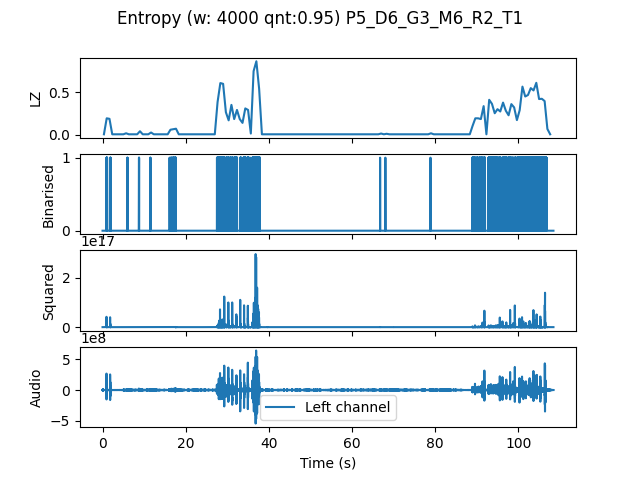

Data behind this chart, as committed beside it:
, t0, LZ, CTW
mean, 650750, 0.1018, 0.1225
0.0, 0.0, 0.005983, 0.0006453
0.6667, 0.6667, 0.1944, 0.2315
1.333, 1.333, 0.1885, 0.1989
2.0, 2.0, 0.005983, 0.0006453
2.667, 2.667, 0.005983, 0.0006453
3.333, 3.333, 0.005983, 0.0006453
4.0, 4.0, 0.005983, 0.0006453
4.667, 4.667, 0.005983, 0.0006453
5.333, 5.333, 0.01795, 0.01348
6.0, 6.0, 0.005983, 0.0006453
6.667, 6.667, 0.005983, 0.0006453
7.333, 7.333, 0.005983, 0.0006453
8.0, 8.0, 0.005983, 0.0006453
8.667, 8.667, 0.04188, 0.04325
9.333, 9.333, 0.005983, 0.0006453
10.0, 10.0, 0.005983, 0.0006453
10.67, 10.67, 0.005983, 0.0006453
11.33, 11.33, 0.02692, 0.02455
12.0, 12.0, 0.005983, 0.0006453
12.67, 12.67, 0.005983, 0.0006453
13.33, 13.33, 0.005983, 0.0006453
14.0, 14.0, 0.005983, 0.0006453
14.67, 14.67, 0.005983, 0.0006453
15.33, 15.33, 0.005983, 0.0006453
16.0, 16.0, 0.05983, 0.049
16.67, 16.67, 0.06581, 0.06245
17.33, 17.33, 0.07179, 0.08781
18.0, 18.0, 0.005983, 0.0006453
18.67, 18.67, 0.005983, 0.0006453
19.33, 19.33, 0.005983, 0.0006453
20.0, 20.0, 0.005983, 0.0006453
20.67, 20.67, 0.005983, 0.0006453
21.33, 21.33, 0.005983, 0.0006453
22.0, 22.0, 0.005983, 0.0006453
22.67, 22.67, 0.005983, 0.0006453
23.33, 23.33, 0.005983, 0.0006453
24.0, 24.0, 0.005983, 0.0006453
24.67, 24.67, 0.005983, 0.0006453
25.33, 25.33, 0.005983, 0.0006453
26.0, 26.0, 0.005983, 0.0006453
26.67, 26.67, 0.005983, 0.0006453
27.33, 27.33, 0.3859, 0.4187
28.0, 28.0, 0.6103, 0.6348
28.67, 28.67, 0.6013, 0.6406
29.33, 29.33, 0.2662, 0.3947
30.0, 30.0, 0.1705, 0.3055
30.67, 30.67, 0.353, 0.4336
31.33, 31.33, 0.1855, 0.1981
32.0, 32.0, 0.2932, 0.408
32.67, 32.67, 0.1855, 0.2046
33.33, 33.33, 0.1406, 0.329
34.0, 34.0, 0.3111, 0.5262
34.67, 34.67, 0.2932, 0.4999
35.33, 35.33, 0.01496, 0.00621
36.0, 36.0, 0.7509, 0.7969
36.67, 36.67, 0.8675, 0.8627
37.33, 37.33, 0.5415, 1.115
38.0, 38.0, 0.005983, 0.0006453
38.67, 38.67, 0.005983, 0.0006453
... 103 more rows
